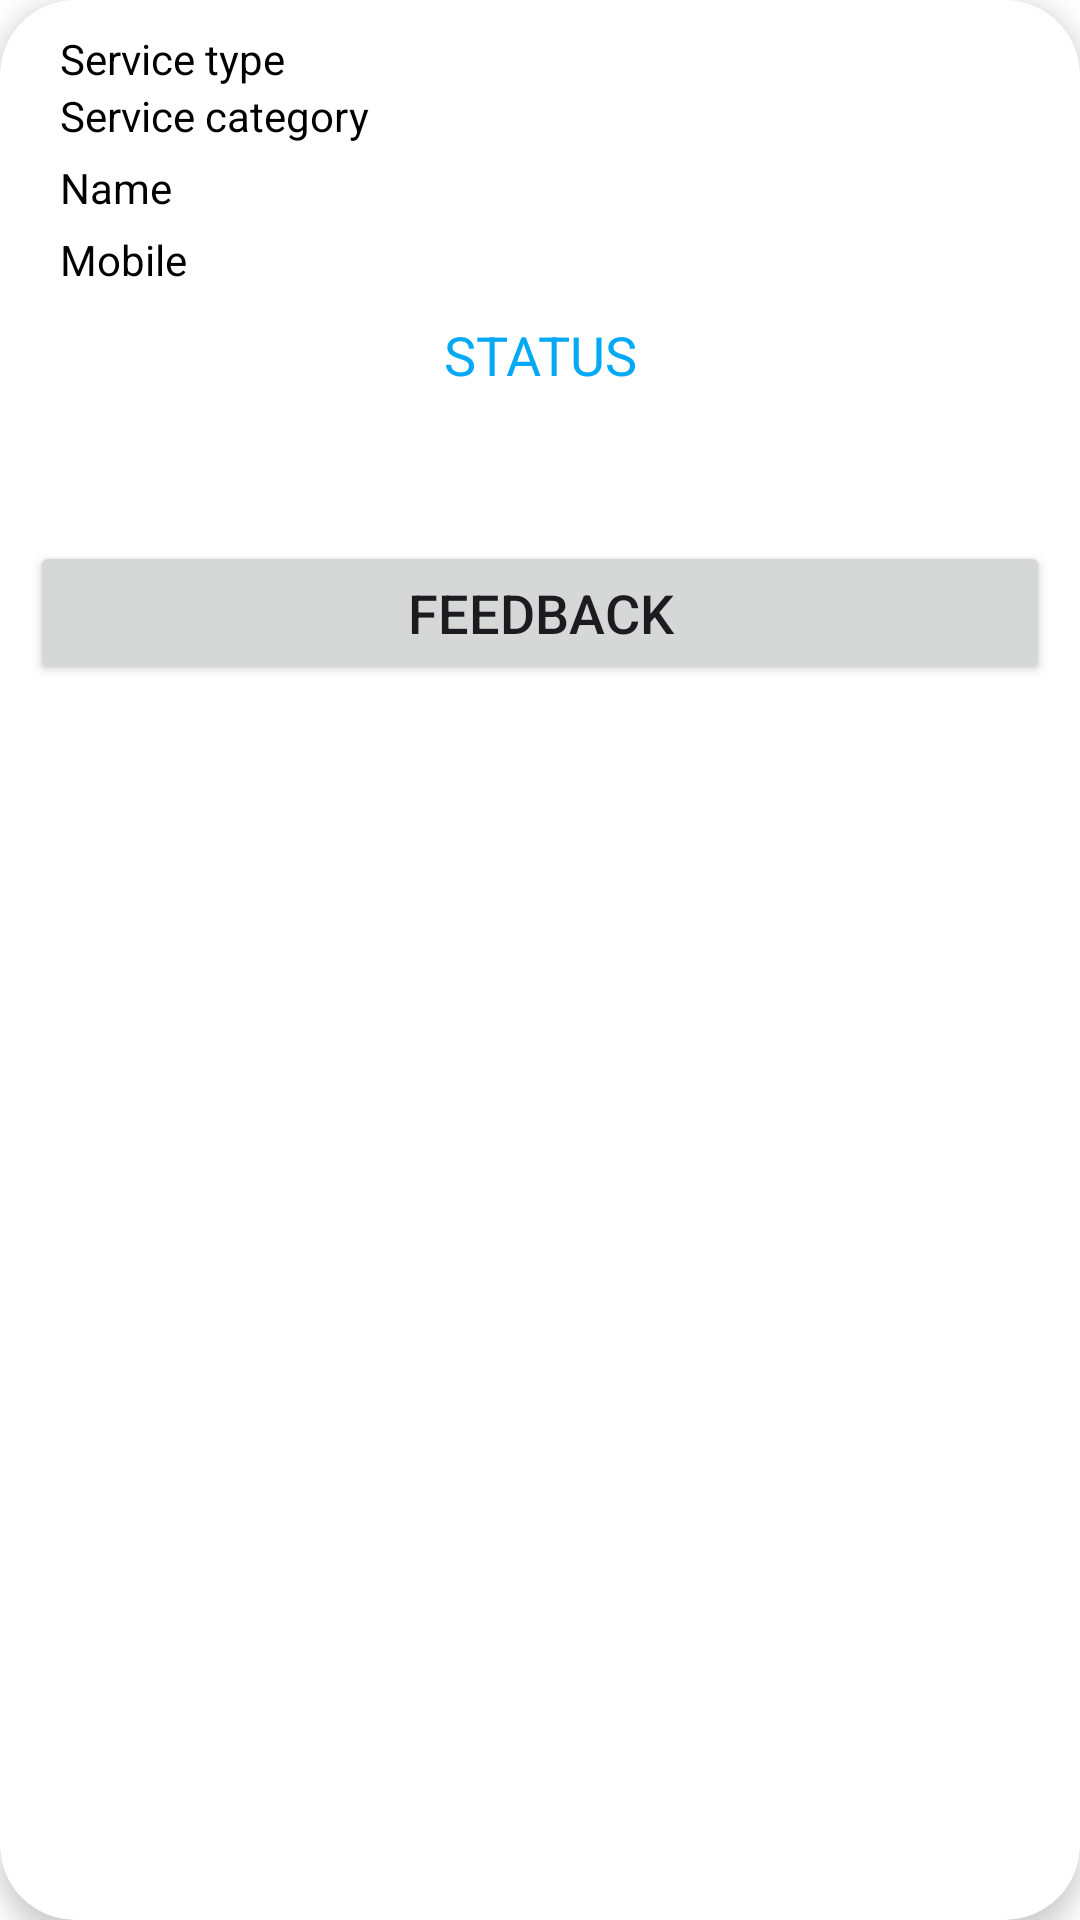

Write the Android layout XML for this screen, with the resource values it uses.
<!-- AndroidManifest.xml: application theme Theme.ONROADFUELANDSERVICINGDEMAND -->
<!-- res/layout/cardhistory.xml -->
<?xml version="1.0" encoding="utf-8"?>
<androidx.cardview.widget.CardView xmlns:android="http://schemas.android.com/apk/res/android"
    android:layout_width="match_parent"
    android:layout_height="wrap_content"
    xmlns:app="http://schemas.android.com/apk/res-auto"
    app:cardCornerRadius="25dp"
    app:cardElevation="5dp"
    android:layout_margin="10dp">


    <LinearLayout
        android:layout_width="match_parent"
        android:layout_height="wrap_content"
        android:orientation="vertical"
        android:padding="10dp">

        <TextView
            android:id="@+id/tvservcname"
            android:layout_width="wrap_content"
            android:layout_height="wrap_content"
            android:layout_marginLeft="10dp"
            android:text="Service type"
            android:textColor="@color/black" />

        <TextView
            android:layout_marginLeft="10dp"
            android:layout_below="@+id/tvservcname"
            android:layout_width="wrap_content"
            android:layout_height="wrap_content"
            android:text="Service category"
            android:textColor="@color/black"
            android:id="@+id/tvservccat"/>

        <TextView
            android:layout_marginTop="5dp"
            android:layout_marginLeft="10dp"
            android:layout_below="@+id/tvservccat"
            android:layout_width="wrap_content"
            android:layout_height="wrap_content"
            android:textColor="@color/black"
            android:text="Name"
            android:id="@+id/tvhistworkname"/>

        <TextView
            android:id="@+id/tvworkmobile"
            android:layout_width="wrap_content"
            android:layout_height="wrap_content"
            android:layout_marginTop="5dp"
            android:layout_marginLeft="10dp"
            android:text="Mobile"
            android:textColor="@color/black" />

        <TextView
            android:id="@+id/tvhiststaus"
            android:layout_width="match_parent"
            android:gravity="center"
            android:layout_height="wrap_content"
            android:textAllCaps="true"
            android:layout_below="@id/tvhistworkname"
            android:layout_centerHorizontal="true"
            android:layout_marginTop="10dp"
            android:text="Status"
            android:textColor="#03A9F4"
            android:textSize="18sp" />


        <ImageView
            android:id="@+id/imgphone"
            android:layout_width="50dp"
            android:layout_height="50dp"
            android:src="@drawable/phone"
            android:padding="5dp"
            android:layout_gravity="right"/>

        <Button
            android:layout_width="match_parent"
            android:layout_height="wrap_content"
            android:text="Feedback"
            android:textAllCaps="true"
            android:textSize="18sp"
            android:id="@+id/btnfeedback"/>


    </LinearLayout>

</androidx.cardview.widget.CardView>
<!-- resources referenced by this layout -->
<resources>
  <color name="black">#FF000000</color>
  <style name="Theme.ONROADFUELANDSERVICINGDEMAND" parent="Base.Theme.ONROADFUELANDSERVICINGDEMAND">
          <item name="colorPrimary">@color/purple_500</item>
          <item name="colorPrimaryVariant">@color/purple_700</item>
          <item name="colorOnPrimary">@color/white</item>
          <item name="colorSecondary">@color/teal_200</item>
          <item name="colorSecondaryVariant">@color/teal_700</item>
          <item name="colorOnSecondary">@color/black</item>
          <item name="android:statusBarColor">@color/purple_500</item>
          <item name="android:navigationBarColor">@color/purple_500</item>
          <item name="android:windowBackground">@color/white</item>
      </style>
  <style name="Base.Theme.ONROADFUELANDSERVICINGDEMAND" parent="Theme.Material3.DayNight.NoActionBar">
          
          
      </style>
  <color name="purple_500">#EDBD2F</color>
  <color name="purple_700">#C8AD5B</color>
  <color name="white">#FFFFFFFF</color>
  <color name="teal_200">#DDCC98</color>
  <color name="teal_700">#EAE2CC</color>
</resources>
